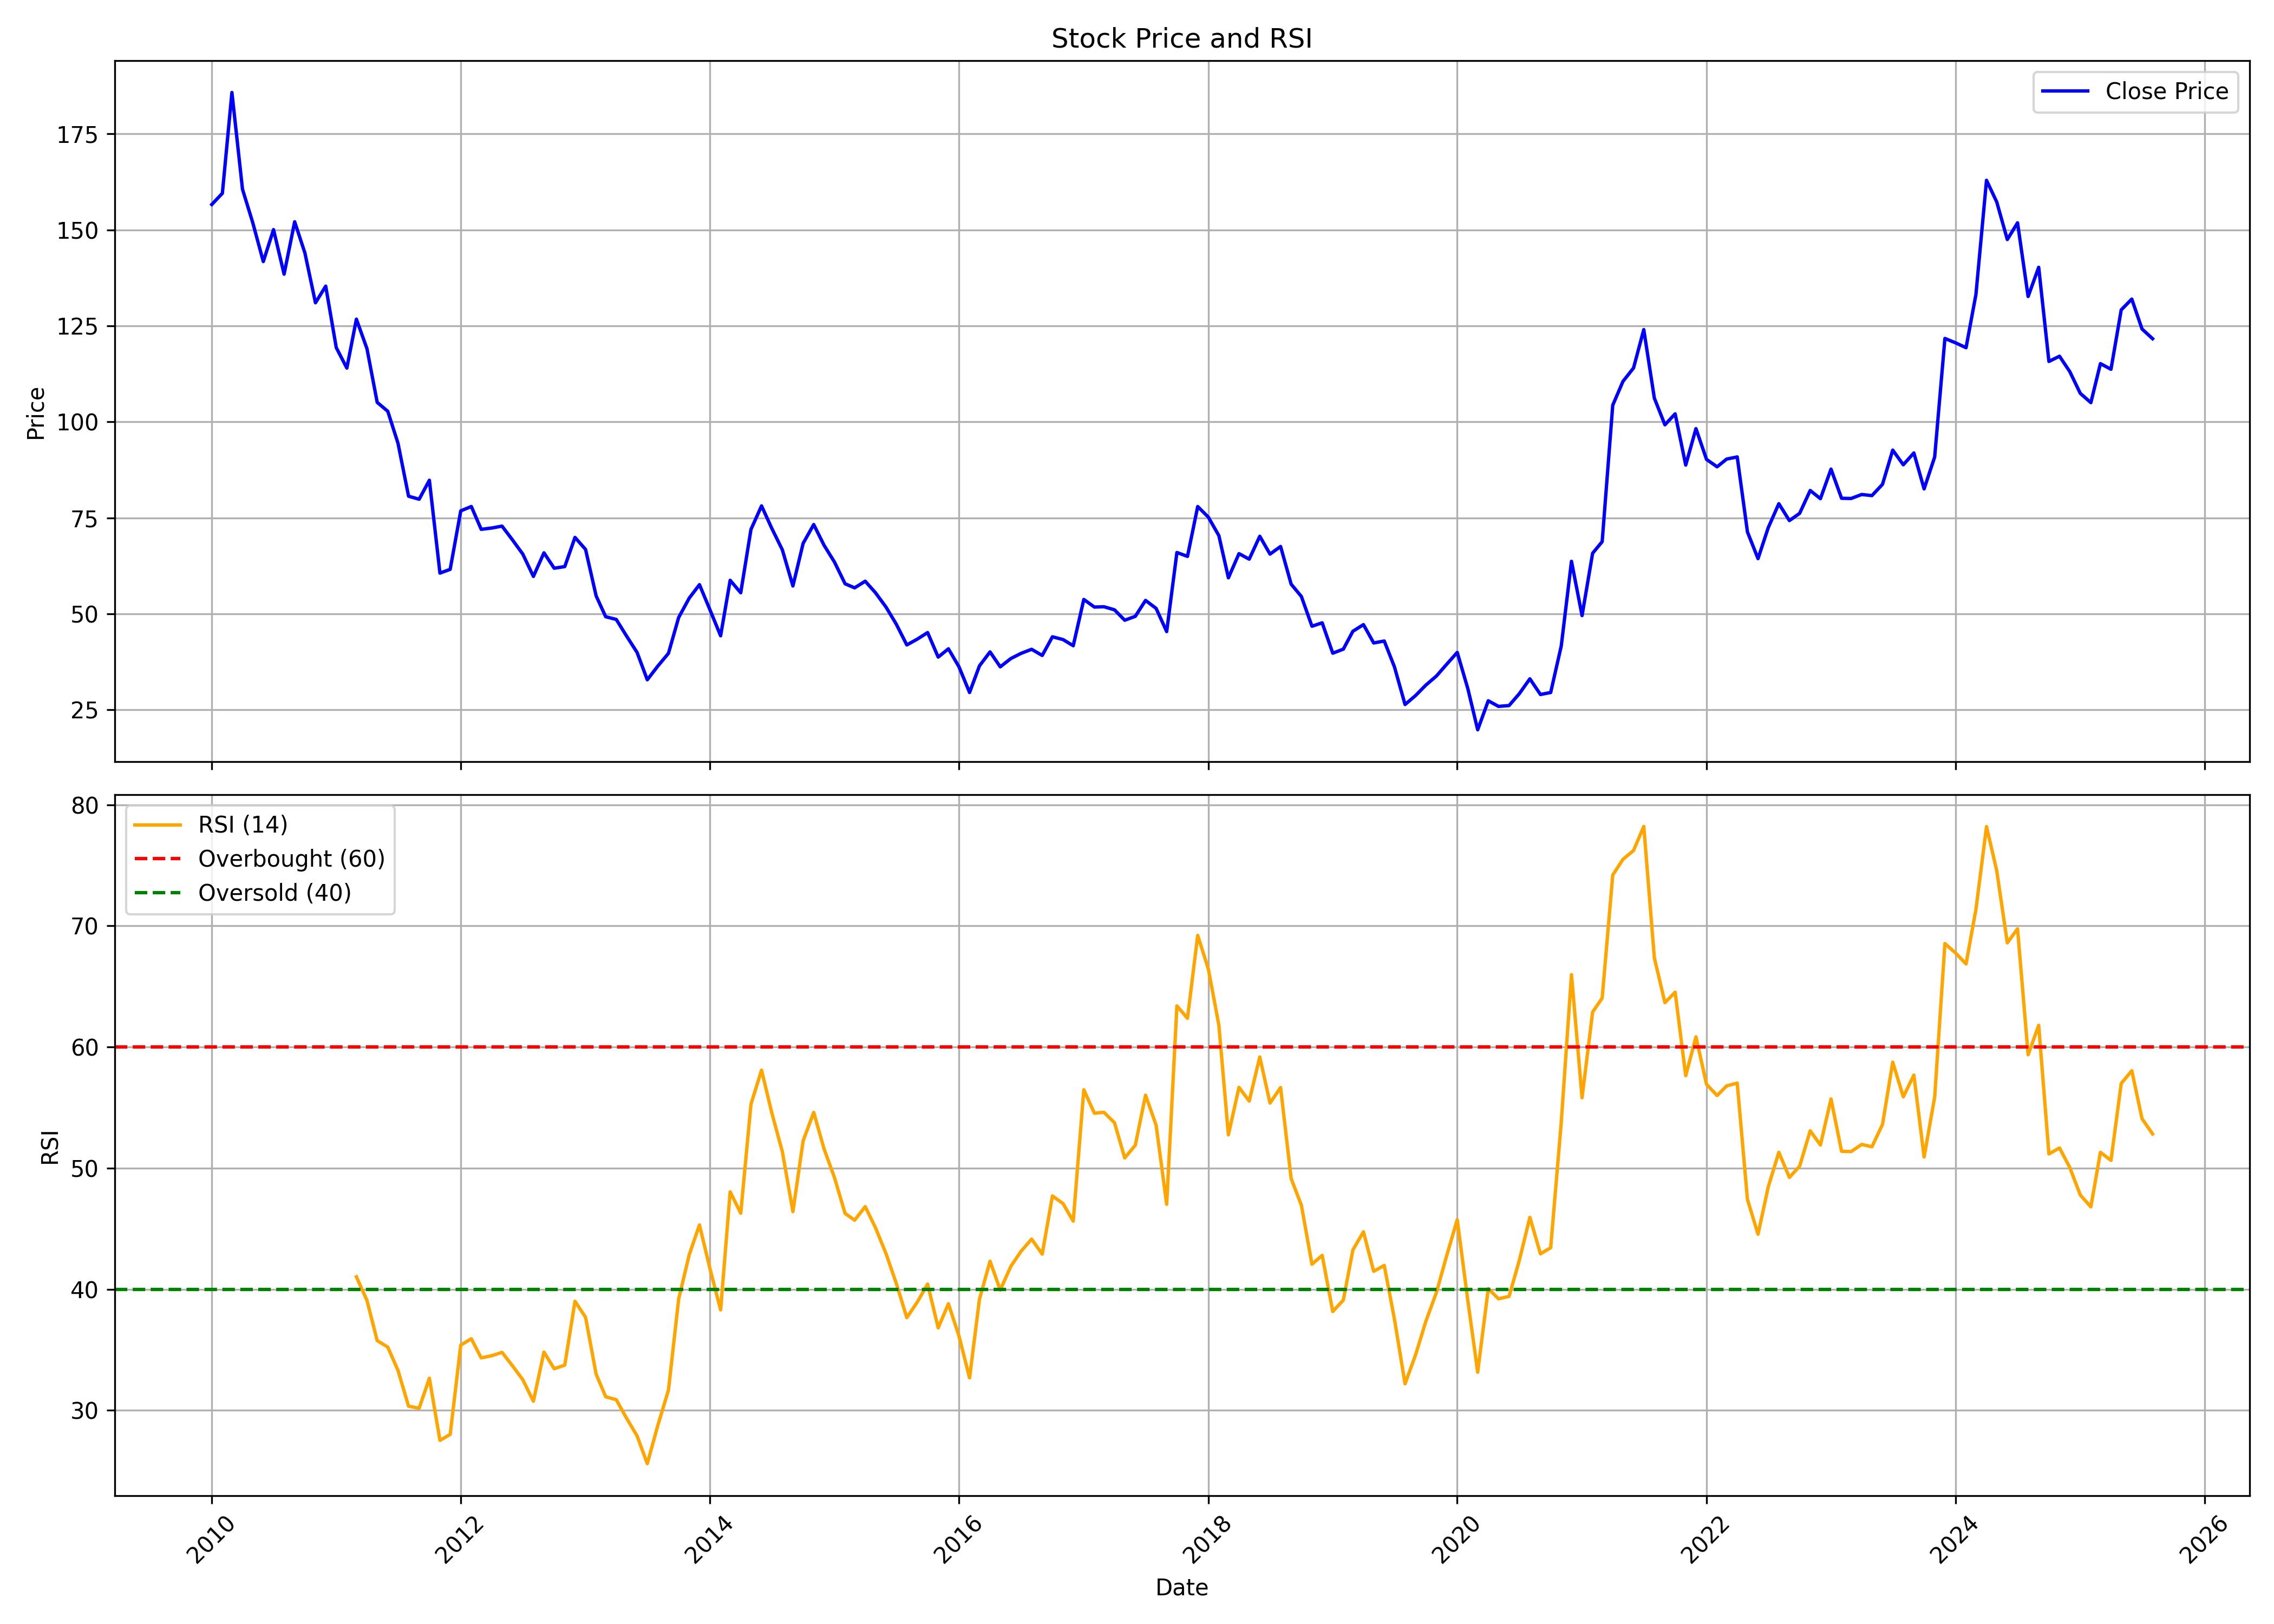

The file beside this chart, header and first rows:
, date, symbol, open, high, low, close, volume, rsi
0, 2010-01-01, SAIL, 176.5, 195, 152.1, 156.6, 676475150, 
1, 2010-02-01, SAIL, 155.9, 162.3, 144.2, 159.5, 568800985, 
2, 2010-03-01, SAIL, 160.7, 186.9, 160.7, 185.8, 476143945, 
3, 2010-04-01, SAIL, 187.1, 190.1, 158.6, 160.6, 574940040, 
4, 2010-05-01, SAIL, 160.2, 162.7, 136.4, 151.9, 395764740, 
5, 2010-06-01, SAIL, 151.5, 152.2, 137.4, 141.8, 394067055, 
6, 2010-07-01, SAIL, 140.5, 157.4, 138.8, 150.1, 315155560, 
7, 2010-08-01, SAIL, 152.3, 153.1, 136.6, 138.5, 205811945, 
8, 2010-09-01, SAIL, 138.8, 155.7, 137.6, 152.1, 298828785, 
9, 2010-10-01, SAIL, 152.8, 173.8, 141.8, 144, 428425240, 
10, 2010-11-01, SAIL, 146.9, 149.7, 123.1, 131, 275141390, 
11, 2010-12-01, SAIL, 131.9, 145.9, 127.1, 135.4, 341363825, 
12, 2011-01-01, SAIL, 136.1, 140.7, 115.2, 119.3, 421562830, 
13, 2011-02-01, SAIL, 120.7, 125.8, 113.2, 114, 245696110, 
14, 2011-03-01, SAIL, 115, 128.9, 112.1, 126.8, 277452155, 41.02
15, 2011-04-01, SAIL, 127, 132.5, 118.4, 119.1, 162553815, 39.07
16, 2011-05-01, SAIL, 116.6, 121.7, 103.4, 105.1, 252038095, 35.75
17, 2011-06-01, SAIL, 105.5, 112.8, 96.23, 102.8, 272225265, 35.22
18, 2011-07-01, SAIL, 103.1, 107.4, 94.03, 94.44, 240871445, 33.29
19, 2011-08-01, SAIL, 95.26, 95.26, 75.53, 80.65, 331806920, 30.33
20, 2011-09-01, SAIL, 81.56, 92.97, 76.84, 79.86, 327558315, 30.17
21, 2011-10-01, SAIL, 78.69, 88.44, 74.11, 84.81, 290283110, 32.65
22, 2011-11-01, SAIL, 84.39, 86.47, 60.4, 60.62, 580272330, 27.51
23, 2011-12-01, SAIL, 63.49, 66.86, 55.33, 61.6, 616860875, 28.01
24, 2012-01-01, SAIL, 61.91, 81.22, 60.24, 76.84, 457098495, 35.38
25, 2012-02-01, SAIL, 76.38, 87.61, 72.49, 77.97, 540003510, 35.91
26, 2012-03-01, SAIL, 79.47, 80.05, 68.47, 72.02, 362309745, 34.33
27, 2012-04-01, SAIL, 72.52, 77.76, 70.04, 72.37, 309032455, 34.51
28, 2012-05-01, SAIL, 72.37, 74.58, 64.23, 72.86, 392135295, 34.78
29, 2012-06-01, SAIL, 71.83, 74.39, 66.71, 69.23, 317649180, 33.66
30, 2012-07-01, SAIL, 69.54, 72.75, 62.43, 65.57, 352322905, 32.52
31, 2012-08-01, SAIL, 65.76, 67.86, 58.42, 59.76, 261293100, 30.75
32, 2012-09-01, SAIL, 60.93, 72.58, 58.43, 65.91, 333161140, 34.81
33, 2012-10-01, SAIL, 66.79, 67.87, 60.78, 61.9, 269896020, 33.43
34, 2012-11-01, SAIL, 61.94, 64.87, 59.24, 62.32, 178992250, 33.73
35, 2012-12-01, SAIL, 62.44, 71.42, 62.17, 69.92, 333741185, 39
36, 2013-01-01, SAIL, 70.38, 78.48, 66.49, 66.79, 476326035, 37.68
37, 2013-02-01, SAIL, 66.79, 68.49, 54.34, 54.69, 362401885, 32.99
38, 2013-03-01, SAIL, 55.68, 57.1, 47.25, 49.26, 499697265, 31.12
39, 2013-04-01, SAIL, 49.62, 51.51, 44.42, 48.55, 352260855, 30.87
40, 2013-05-01, SAIL, 48.55, 51.74, 43.98, 44.26, 326033300, 29.36
41, 2013-06-01, SAIL, 44.65, 48.24, 37.88, 39.97, 275982300, 27.89
42, 2013-07-01, SAIL, 40.79, 42.02, 29.85, 32.84, 348006220, 25.59
43, 2013-08-01, SAIL, 32.84, 38.75, 29.61, 36.42, 550728675, 28.77
44, 2013-09-01, SAIL, 36.82, 42.7, 36.42, 39.72, 494938710, 31.66
45, 2013-10-01, SAIL, 39.72, 50.18, 39.09, 49.07, 503960245, 39.18
46, 2013-11-01, SAIL, 48.99, 54.67, 48.31, 54.12, 490618685, 42.85
47, 2013-12-01, SAIL, 53.76, 58.45, 53.76, 57.61, 337251160, 45.31
48, 2014-01-01, SAIL, 57.73, 59.56, 50.62, 51.01, 288709090, 41.67
49, 2014-02-01, SAIL, 50.86, 52.09, 42.98, 44.29, 254533420, 38.29
50, 2014-03-01, SAIL, 45.5, 60.73, 44.52, 58.75, 565432875, 48.04
51, 2014-04-01, SAIL, 59.08, 62.62, 53.57, 55.5, 616761750, 46.27
52, 2014-05-01, SAIL, 55.5, 82.94, 53.81, 72, 1151596340, 55.28
53, 2014-06-01, SAIL, 73.23, 92.94, 73.03, 78.13, 1194194470, 58.09
54, 2014-07-01, SAIL, 78.58, 83.19, 66.69, 72.29, 720300775, 54.57
55, 2014-08-01, SAIL, 70.97, 73.48, 66.07, 66.69, 389127415, 51.36
56, 2014-09-01, SAIL, 66.73, 71.71, 54.47, 57.27, 565678715, 46.41
57, 2014-10-01, SAIL, 56.98, 69.2, 55.46, 68.38, 348321485, 52.25
58, 2014-11-01, SAIL, 69.12, 74.71, 64.63, 73.27, 431720705, 54.6
59, 2014-12-01, SAIL, 74.39, 74.55, 61.8, 67.93, 678889590, 51.61
... 128 more rows
